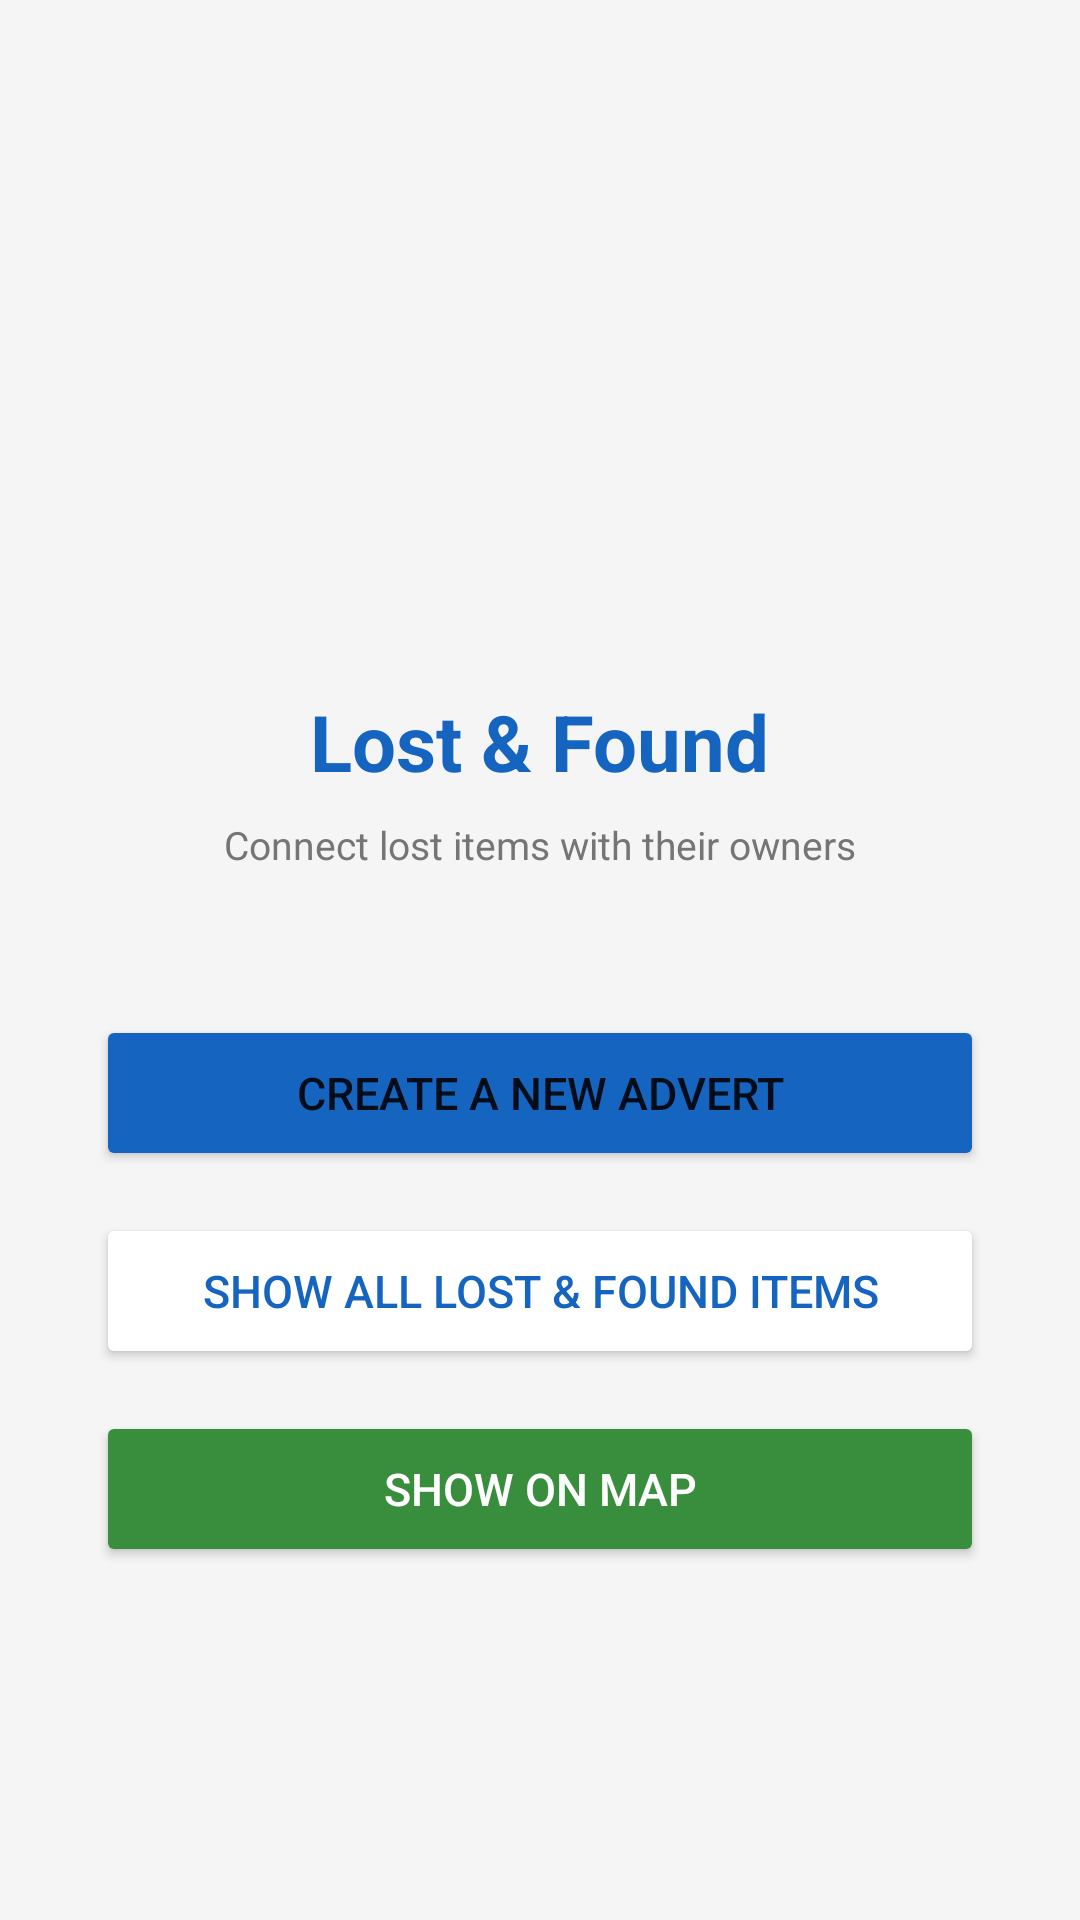

Write the Android layout XML for this screen, with the resource values it uses.
<!-- AndroidManifest.xml: application theme Theme.LostAndFound -->
<!-- res/layout/activity_main.xml -->
<?xml version="1.0" encoding="utf-8"?>

<LinearLayout xmlns:android="http://schemas.android.com/apk/res/android"
    android:layout_width="match_parent"
    android:layout_height="match_parent"
    android:orientation="vertical"
    android:gravity="center"
    android:padding="32dp"
    android:background="#F5F5F5">

    <ImageView
        android:layout_width="96dp"
        android:layout_height="96dp"
        android:src="@drawable/ic_pin"
        android:layout_marginBottom="16dp"
        android:contentDescription="@string/app_name" />

    <TextView
        android:layout_width="wrap_content"
        android:layout_height="wrap_content"
        android:text="@string/app_name"
        android:textSize="26sp"
        android:textStyle="bold"
        android:textColor="#1565C0"
        android:layout_marginBottom="8dp" />

    <TextView
        android:layout_width="wrap_content"
        android:layout_height="wrap_content"
        android:text="Connect lost items with their owners"
        android:textSize="13sp"
        android:textColor="#757575"
        android:gravity="center"
        android:layout_marginBottom="48dp" />

    <Button
        android:id="@+id/btn_create_advert"
        android:layout_width="match_parent"
        android:layout_height="52dp"
        android:text="@string/btn_create_advert"
        android:textSize="15sp"
        android:layout_marginBottom="14dp"
        android:backgroundTint="#1565C0" />

    <Button
        android:id="@+id/btn_show_all_items"
        android:layout_width="match_parent"
        android:layout_height="52dp"
        android:text="@string/btn_show_all_items"
        android:textSize="15sp"
        android:layout_marginBottom="14dp"
        android:backgroundTint="#FFFFFF"
        android:textColor="#1565C0" />

    <Button
        android:id="@+id/btn_show_on_map"
        android:layout_width="match_parent"
        android:layout_height="52dp"
        android:text="@string/btn_show_on_map"
        android:textSize="15sp"
        android:backgroundTint="#388E3C"
        android:textColor="#FFFFFF" />

</LinearLayout>
<!-- resources referenced by this layout -->
<resources>
  <string name="app_name">Lost &amp; Found</string>
  <string name="btn_create_advert">Create a New Advert</string>
  <string name="btn_show_all_items">Show All Lost &amp; Found Items</string>
  <string name="btn_show_on_map">Show on Map</string>
  <style name="Theme.LostAndFound" parent="Theme.MaterialComponents.Light.DarkActionBar">
          <item name="colorPrimary">@color/colorPrimary</item>
          <item name="colorPrimaryDark">@color/colorPrimaryDark</item>
          <item name="colorAccent">@color/colorAccent</item>
      </style>
  <color name="colorPrimary">#1565C0</color>
  <color name="colorPrimaryDark">#003c8f</color>
  <color name="colorAccent">#FF6D00</color>
</resources>
